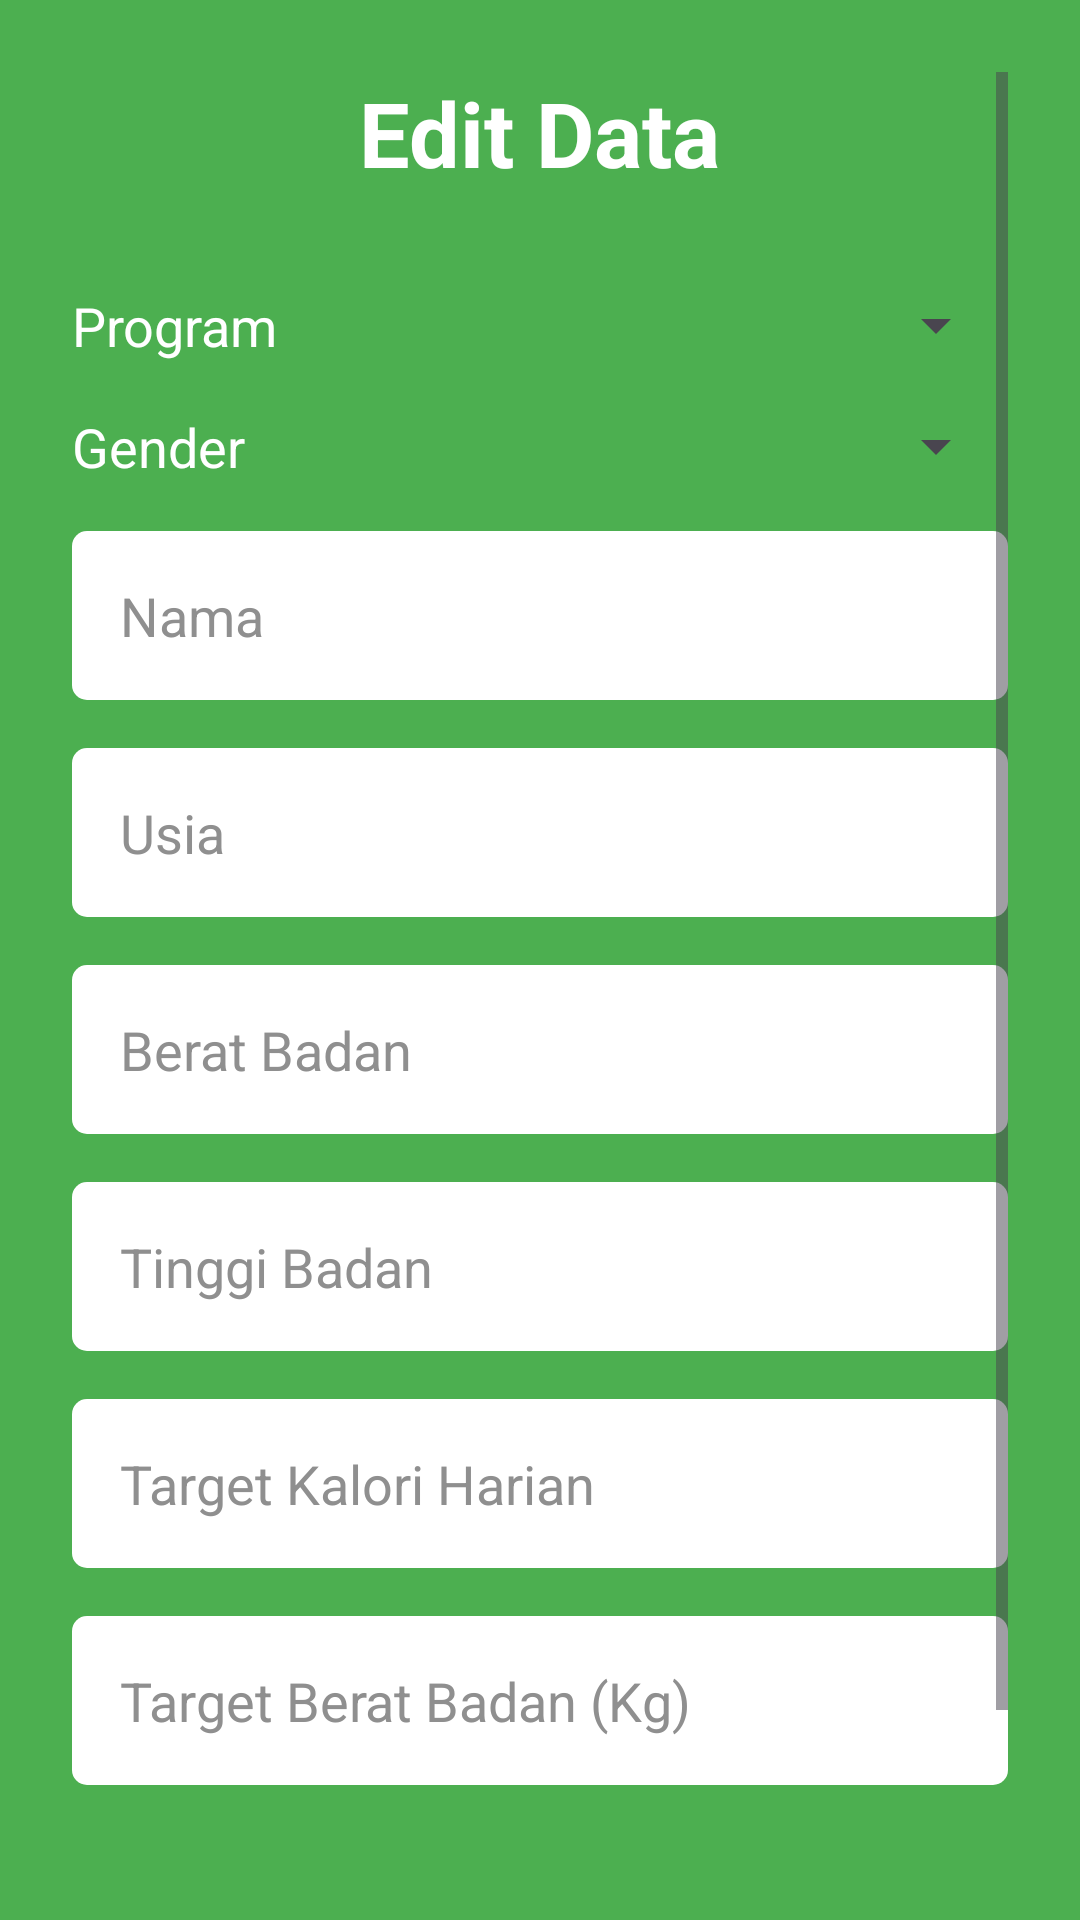

The Android layout XML behind this screen, and the referenced resources:
<!-- AndroidManifest.xml: application theme Theme.kaloriku -->
<!-- res/layout/activity_edit_account.xml -->
<?xml version="1.0" encoding="utf-8"?>
<ScrollView xmlns:android="http://schemas.android.com/apk/res/android"
    xmlns:tools="http://schemas.android.com/tools"
    android:layout_width="match_parent"
    android:layout_height="match_parent"
    android:padding="24dp"
    android:background="@color/tertiary"
    tools:context=".authentication.EditAccountActivity">

    <LinearLayout
        android:layout_width="match_parent"
        android:layout_height="match_parent"
        android:orientation="vertical">

        <LinearLayout
            android:layout_width="match_parent"
            android:layout_height="match_parent"
            android:gravity="center_horizontal"
            android:orientation="vertical">

            <TextView
                android:layout_width="wrap_content"
                android:layout_height="wrap_content"
                android:textSize="30sp"
                android:textStyle="bold"
                android:layout_marginBottom="8dp"
                android:textColor="@color/white"
                android:text="Edit Data"/>

            <LinearLayout
                android:layout_width="match_parent"
                android:layout_height="match_parent"
                android:layout_marginVertical="16dp"
                android:orientation="vertical"
                tools:ignore="ExtraText">

                <LinearLayout
                    android:layout_width="match_parent"
                    android:layout_height="wrap_content"
                    android:layout_marginVertical="8dp"
                    android:orientation="horizontal">

                    <TextView
                        android:layout_width="0dp"
                        android:layout_weight="1"
                        android:layout_height="wrap_content"
                        android:textColor="@color/white"
                        android:textColorHint="@color/black"
                        android:textSize="18dp"
                        android:text="Program"/>

                    <androidx.appcompat.widget.AppCompatSpinner
                        android:id="@+id/spinner_target"
                        style="@style/CustomSpinnerStyle"
                        android:layout_width="0dp"
                        android:layout_height="wrap_content"
                        android:layout_weight="2"
                        android:layout_marginStart="8dp"/>

                </LinearLayout>

                <LinearLayout
                    android:layout_width="match_parent"
                    android:layout_height="wrap_content"
                    android:layout_marginVertical="8dp"
                    android:orientation="horizontal">

                    <TextView
                        android:layout_width="0dp"
                        android:layout_weight="1"
                        android:layout_height="wrap_content"
                        android:textColor="@color/white"
                        android:textColorHint="@color/black"
                        android:textSize="18dp"
                        android:text="Gender"/>

                    <androidx.appcompat.widget.AppCompatSpinner
                        android:id="@+id/spinner_gender"
                        style="@style/CustomSpinnerStyle"
                        android:layout_width="0dp"
                        android:layout_height="wrap_content"
                        android:layout_weight="2"
                        android:layout_marginStart="8dp"/>

                </LinearLayout>

                <EditText
                    android:id="@+id/edt_nama"
                    android:layout_width="match_parent"
                    android:layout_height="wrap_content"
                    android:textColorHint="@color/gray"
                    android:layout_marginVertical="8dp"
                    android:padding="16dp"
                    android:inputType="text"
                    android:hint="Nama"
                    android:textColor="@color/black"
                    android:background="@drawable/edittext_background"
                    />
                <EditText
                    android:id="@+id/edt_usia"
                    android:layout_width="match_parent"
                    android:layout_height="wrap_content"
                    android:textColorHint="@color/gray"
                    android:layout_marginVertical="8dp"
                    android:padding="16dp"
                    android:inputType="number"
                    android:hint="Usia"
                    android:textColor="@color/black"
                    android:background="@drawable/edittext_background"/>
                <EditText
                    android:id="@+id/edt_weight"
                    android:layout_width="match_parent"
                    android:layout_height="wrap_content"
                    android:textColorHint="@color/gray"
                    android:layout_marginVertical="8dp"
                    android:padding="16dp"
                    android:inputType="numberDecimal"
                    android:hint="Berat Badan"
                    android:textColor="@color/black"
                    android:background="@drawable/edittext_background"/>
                <EditText
                    android:id="@+id/edt_height"
                    android:layout_width="match_parent"
                    android:layout_height="wrap_content"
                    android:textColorHint="@color/gray"
                    android:layout_marginVertical="8dp"
                    android:padding="16dp"
                    android:inputType="numberDecimal"
                    android:hint="Tinggi Badan"
                    android:textColor="@color/black"
                    android:background="@drawable/edittext_background"/>
                <EditText
                    android:id="@+id/edt_kalori_harian"
                    android:layout_width="match_parent"
                    android:layout_height="wrap_content"
                    android:textColorHint="@color/gray"
                    android:layout_marginVertical="8dp"
                    android:padding="16dp"
                    android:inputType="number"
                    android:hint="Target Kalori Harian"
                    android:textColor="@color/black"
                    android:background="@drawable/edittext_background"/>
                <EditText
                    android:id="@+id/edt_target_weight"
                    android:layout_width="match_parent"
                    android:layout_height="wrap_content"
                    android:textColorHint="@color/gray"
                    android:layout_marginVertical="8dp"
                    android:padding="16dp"
                    android:inputType="numberDecimal"
                    android:hint="Target Berat Badan (Kg)"
                    android:textColor="@color/black"
                    android:background="@drawable/edittext_background"/>

                <androidx.appcompat.widget.AppCompatButton
                    android:id="@+id/btn_simpan"
                    android:layout_width="match_parent"
                    android:layout_height="wrap_content"
                    android:layout_marginTop="24dp"
                    android:text="Simpan"
                    android:textAllCaps="false"
                    android:textStyle="bold"
                    android:textColor="@color/white"
                    android:background="@drawable/bg_button"
                    android:padding="16dp"/>

            </LinearLayout>

        </LinearLayout>

    </LinearLayout>

</ScrollView>
<!-- resources referenced by this layout -->
<resources>
  <color name="black">#202020</color>
  <color name="gray">#8F8F8F</color>
  <color name="tertiary">#4CAF50</color>
  <color name="white">#FFFFFF</color>
  <!-- drawable bg_button (drawable) -->
  <shape xmlns:android="http://schemas.android.com/apk/res/android">
      <solid android:color="@color/dark_blue" />
      <corners android:radius="12dp" />
  </shape>
  <!-- drawable edittext_background (drawable) -->
  <?xml version="1.0" encoding="utf-8"?>
  <selector xmlns:android="http://schemas.android.com/apk/res/android">
      <item>
          <shape android:shape="rectangle">
              <solid android:color="@color/white"/>
              <corners android:radius="5dp"/>
          </shape>
      </item>
  </selector>
  <style name="Theme.kaloriku" parent="Base.Theme.kaloriku" />
  <color name="dark_blue">#3F51B5</color>
  <style name="Base.Theme.kaloriku" parent="Theme.Material3.DayNight.NoActionBar">
          
          
      </style>
</resources>
